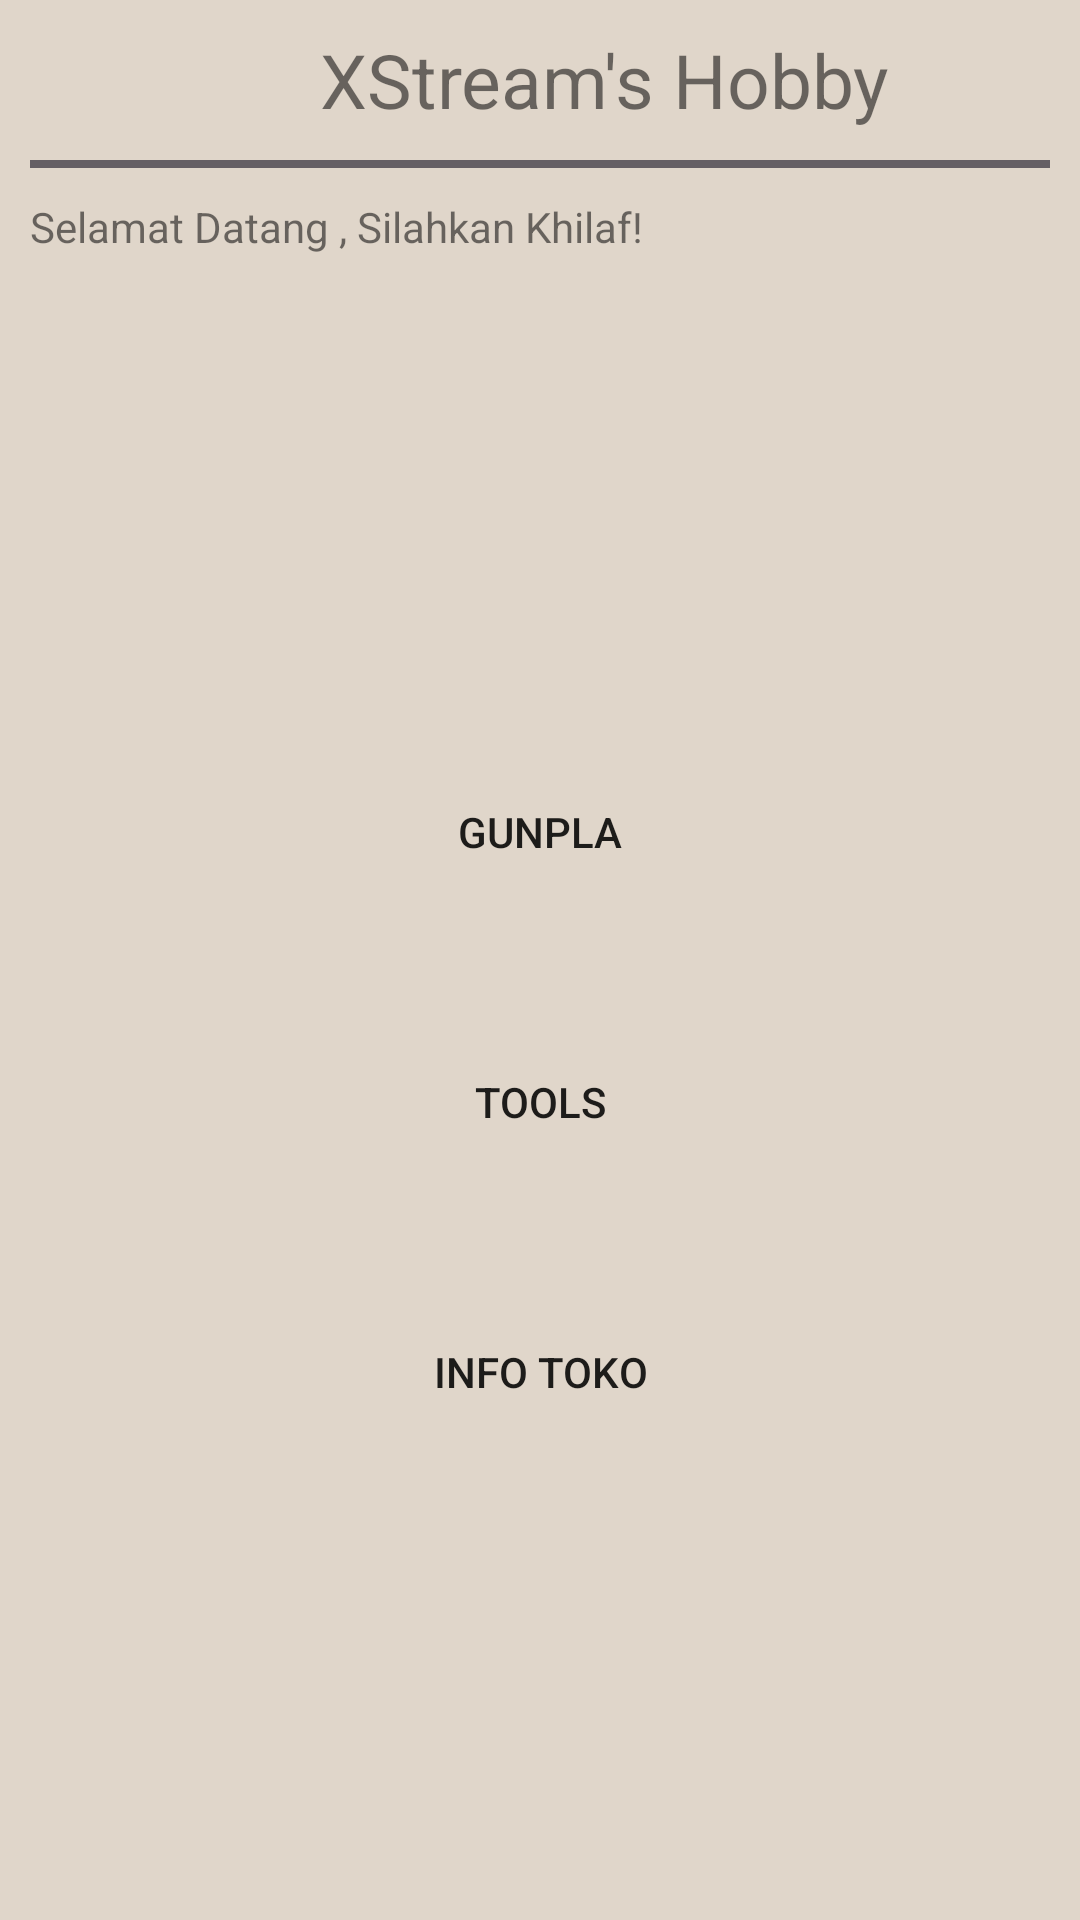

Write the Android layout XML for this screen, with the resource values it uses.
<!-- AndroidManifest.xml: application theme AppTheme -->
<!-- res/layout/activity_home.xml -->
<?xml version="1.0" encoding="utf-8"?>
<LinearLayout xmlns:android="http://schemas.android.com/apk/res/android"
    xmlns:app="http://schemas.android.com/apk/res-auto"
    xmlns:tools="http://schemas.android.com/tools"
    android:layout_width="match_parent"
    android:layout_height="match_parent"
    tools:context=".HomeActivity"

    android:orientation="vertical"
    android:background="@color/colorBghome2">
    <LinearLayout
        android:layout_width="match_parent"
        android:layout_height="wrap_content"
        android:orientation="horizontal"
        android:padding="15px"
        android:gravity="center">
        <ImageView
            android:layout_width="130px"
            android:layout_height="130px"
            android:src="@drawable/logo1"/>
        <TextView
            android:layout_width="wrap_content"
            android:layout_height="wrap_content"
            android:text="XStream's Hobby"
            style="@style/TextLogo"/>
    </LinearLayout>
    <ImageView
        android:layout_width="match_parent"
        android:layout_height="8px"
        android:layout_marginLeft="30px"
        android:layout_marginRight="30px"
        android:background="@color/colorBorder" />
    <LinearLayout
        android:layout_width="match_parent"
        android:layout_height="wrap_content"
        android:orientation="horizontal"
        android:layout_margin="30px">
        <TextView
            android:layout_width="wrap_content"
            android:layout_height="wrap_content"
            android:text="Selamat Datang "/>
        <TextView
            android:id="@+id/tampil_user"
            android:layout_width="wrap_content"
            android:layout_height="wrap_content" />
        <TextView
            android:layout_width="wrap_content"
            android:layout_height="wrap_content"
            android:text=", Silahkan Khilaf! "/>
    </LinearLayout>
    <LinearLayout
        android:layout_width="match_parent"
        android:layout_height="match_parent"
        android:orientation="vertical"
        android:gravity="center">
        <Button
            android:id="@+id/btn_gunpla"
            style="@style/ButtonHome"
            android:text="Gunpla"/>
        <Button
            android:id="@+id/btn_tools"
            style="@style/ButtonHome"
            android:text="Tools"/>
        <Button
            android:id="@+id/btn_about"
            style="@style/ButtonHome"
            android:text="Info Toko"/>
    </LinearLayout>
</LinearLayout>
<!-- resources referenced by this layout -->
<resources>
  <color name="colorBghome2">#e0d6ca</color>
  <color name="colorBorder">#655f64</color>
  <style name="ButtonHome">
          <item name="android:layout_margin">50px</item>
          <item name="android:layout_height">170px</item>
          <item name="android:layout_width">400px</item>
          <item name="android:background">@drawable/btn_master</item>
          <item name="android:padding">50px</item>
      </style>
  <style name="TextLogo">
  
          <item name="android:textSize">25sp</item>
          <item name="android:layout_width">130px</item>
          <item name="android:layout_height">130px</item>
          <item name="android:textAlignment" tools:ignore="NewApi">center</item>
      </style>
  <style name="AppTheme" parent="Theme.AppCompat.Light.NoActionBar">
          
          <item name="colorPrimary">@color/colorPrimary</item>
          <item name="colorPrimaryDark">@color/colorPrimaryDark</item>
          <item name="colorAccent">@color/colorAccent</item>
      </style>
  <color name="colorPrimary">#6200EE</color>
  <color name="colorPrimaryDark">#3700B3</color>
  <color name="colorAccent">#03DAC5</color>
</resources>
